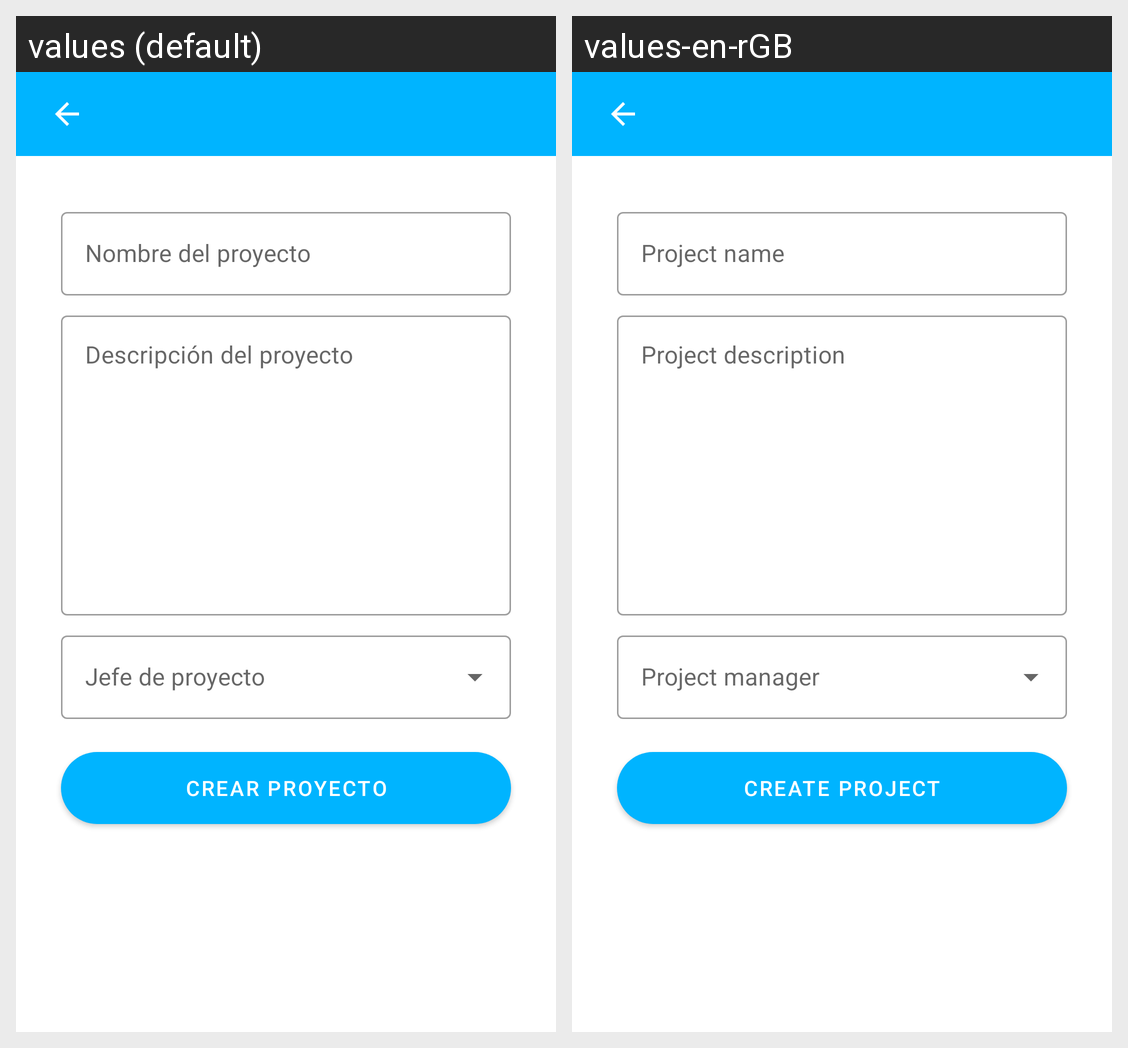

Strings drawn on this Android screen and how each of the app's shown locales translates them:
Android screen res/layout/aniadir_proyecto_layout.xml rendered under 2 locales, left to right: values (default), values-en-rGB. Device: Nexus 5 (rendered at 1080×1920; each locale shown at half size, 540×960, under a caption strip naming it); theme Theme.Taskjects.
Strings drawn on this screen, with the default value and each locale's value (text and hints the layout hard-codes, and strings that could not be matched under every locale, appear in the picture but are not listed):

nombreProyecto
  values: Nombre del proyecto
  values-en-rGB: Project name

descripcionProyecto
  values: Descripción del proyecto
  values-en-rGB: Project description

crearProyecto
  values: Crear proyecto
  values-en-rGB: Create project
